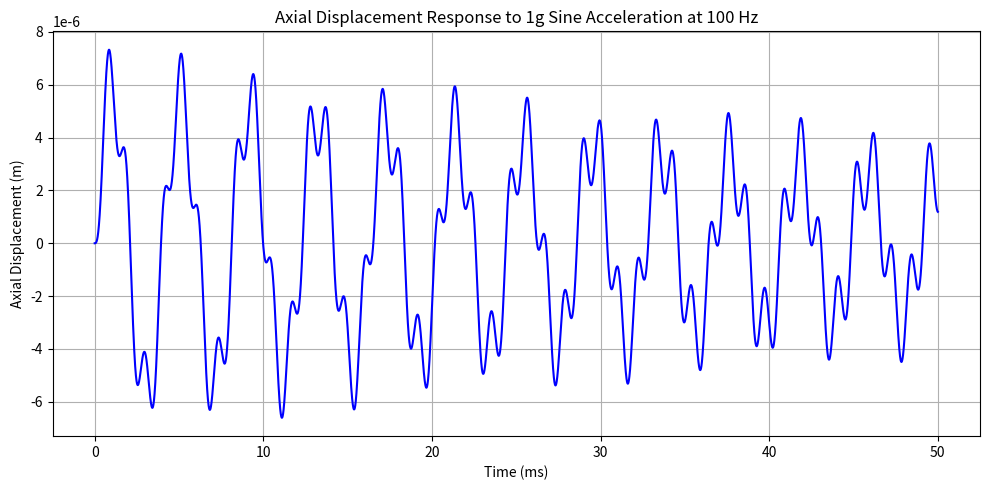
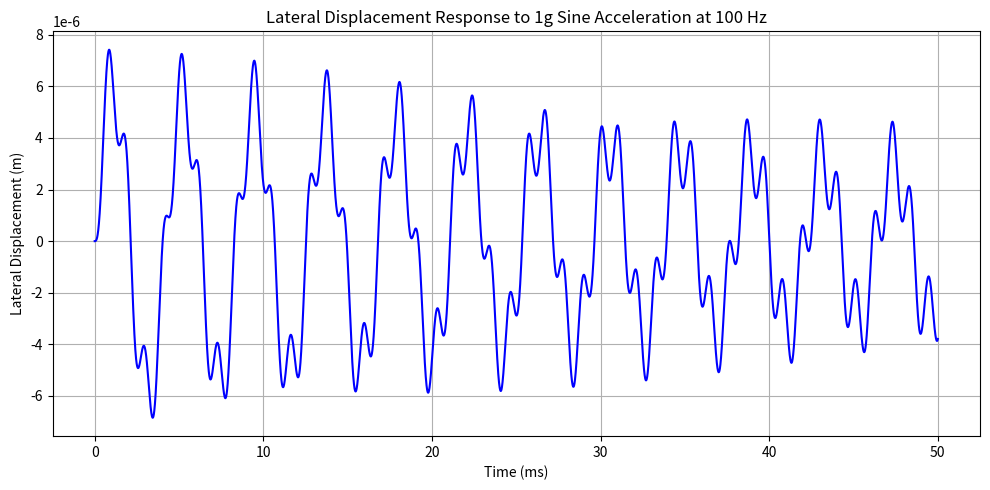

These figures' Python source, in order:
import numpy as np
import matplotlib.pyplot as plt
import numpy as np
from scipy.integrate import solve_ivp
import matplotlib.pyplot as plt


g = 9.80665

# def bending_stress_at_x(
#     x,            # Position along tank [m]
#     total_mass,   # Tank total mass [kg]
#     beam_length,  # Tank height [m]
#     r,            # Tank radius [m]
#     t,            # Tank thickness [m]
#     g_lateral,     # Lateral acceleration  [g] (1g = 9.80665 m/s^2)
#     A_rod,          # Support rod area m**2
#     E_rod            # Support rod elastic modulus
#
# ):
#     w = (g_lateral * total_mass * g) / beam_length  # distributed load [N/m]
#
#     # Bending moment at position x
#     Mx = (w * beam_length / 12) * (6 * x - beam_length) - (w * x**2) / 2
#
#     # Section properties
#     I = np.pi*(r**4-(r-t)**4)/4
#
#     # Bending stress at x
#     stress = (Mx * r) / I  # in Pascals
#
#
#     return stress
#
#
# print ("bending stress in the middle of a tank: ", bending_stress_at_x(0, 150, 1.065, 0.533/2, 0.002, 3))

g_axial = 8.5
g_lateral = 3
M_fuel_tank = 200       #Propellant tank mass (fueld) in kg
alpha = 0.8
v=0.334
n = 0.6
E = 71.7*10**9  # Elastic module in Pa
sigma_yield = 503 * 10**6  # Yield strength in Pa
M = 100                 #Mass supported by the side panles at launch
t_p = 0.002              #Panel thickness in m
w_1 = 1.13                 #Panel 1 width in m
L_1 = 1.065                 #Panel 1 length in m (height)
w_2 = 1.13                 #Panel 2 width in m
L_2 = L_1                 #Panel 2 length in m (height)
r_outer_rod = 0.02          #Outer radius of the support rod in m
t_rod = 0.002

rho_panels = 2810
r_outer_tanks = 0.533/2
t_tanks = 0.002

#stiffener dimensions
h_stiff = 0.035
w_stiff = 0.02
t_stiff = 0.002

def omega_stringer(h, w, t,C15=0.425, C234=4):
    # Areas of stiffener segments (based on "whwhw" configuration)
    A24 = h * t        # vertical parts
    A135 = w * t       # horizontal parts
    A_stiff = 2 * A24 + 3 * A135

    # Crippling stresses
    sigma_crippling15 = alpha * (C15 / sigma_yield * E * np.pi**2 / (12 * (1 - v**2)) * (t / w)**2)**(1 - n) * sigma_yield
    sigma_crippling24 = alpha * (C234 / sigma_yield * E * np.pi**2 / (12 * (1 - v**2)) * (t / h)**2)**(1 - n) * sigma_yield
    sigma_crippling3  = alpha * (C234 / sigma_yield * E * np.pi**2 / (12 * (1 - v**2)) * (t / w)**2)**(1 - n) * sigma_yield

    # Combined crippling stress
    sigma_stiffener= (2 * sigma_crippling15 * A135 + 2 * sigma_crippling24 * A24 + sigma_crippling3 * A135) / A_stiff
    # Stiffener spacing (assuming 1 stiffener in the center, edges supported)
    b = w_2/ 2
    # Buckling of panel width b
    sigma_newsheet = 4 * E * np.pi**2 / (12 * (1 - v**2)) * (t_p / b)**2
    # Total effective stress of panel + stiffener
    sigma_with_stiff = (sigma_newsheet * b * t_p + sigma_stiffener * A_stiff) / (A_stiff + b * t_p)

    return A_stiff, sigma_with_stiff

#Area calculations of panels, tanks, rod and stiffeners
r_inner = r_outer_tanks - t_tanks #tank inner radius m
A_axial = 2*w_1*t_p + 2*w_2*t_p + 4* (2*np.pi*r_outer_tanks - 2*np.pi*r_inner) #area that holds axial loads
A_support =  np.pi*(r_outer_rod**2-(r_outer_rod-t_rod)**2) #area of the support beam
A_lateral = 2*w_2*t_p + 2*L_1*t_p + 2*A_support  #area that holds lateral loads
A_stiff = omega_stringer(h_stiff, w_stiff, t_stiff)[0]  #area of the stiffeners

#defining spring stiffnesses
K_panel_1 = E*w_1*t_p/L_1     #Single panel stiffness in N/m
K_panel_2 = E*w_2*t_p/L_2     #Single panel stiffness in N/m
K_panel_3 = E*w_1*t_p/w_2
K_panel_4 = E*L_1*t_p/w_2
K_panels_axial = 2*K_panel_1 + 2*K_panel_2    #4 Panel stiffness in N/m
K_panels_lateral = 2*K_panel_3 + 2*K_panel_4
K_Tanks = E*(np.pi*(r_outer_tanks**2-(r_outer_tanks-t_tanks)**2))/L_1*4
K_rod = E*(np.pi*(r_outer_rod**2-(r_outer_rod-t_rod)**2))/L_1*4
K_stiff = E*A_stiff/w_1
K_total_axial = K_panels_axial + K_Tanks  #Total stiffness in N/m
K_total_lateral = K_panels_lateral +2*K_rod +4*K_stiff  #Total stiffness in N/m

M_t_full = 150 #ull fuel tank mass kg
M_rod = A_support*(w_1-4*r_outer_tanks)*rho_panels
M_stiff = A_stiff * rho_panels *w_1  #Mass of the stiffeners kg
#print(M_rod)
M_axial = w_1*w_2*t_p*rho_panels + rho_panels*(2*w_1*L_1*t_p + 2*w_2*L_1*t_p) + 4*M_t_full   #Mass carried in the axial direction kg
M_lateral = 2*M_t_full + L_1*w_2*t_p*rho_panels +  rho_panels*(2*w_1*w_2*t_p + 2*w_1*L_1*t_p) + 2*M_rod +4*M_stiff   #Mass carried in the lateral direction kg

#===== Static Loads=======

Axial_static_stress = g_axial*g*M_axial/A_axial
Lateral_static_stress = g_lateral*g*M_lateral/A_lateral
print("The axial static stress is: ", Axial_static_stress , " Pa")
print("The lateral static stress is: ", Lateral_static_stress , " Pa")
# === Damping ===
zeta = 0.01  # 1% damping ratio
omega_n_axial = np.sqrt(K_total_axial / M_axial)  # rad/s
C_axial= 2 * zeta * np.sqrt(K_total_axial * M_axial)  # Ns/m
omega_n_lateral = np.sqrt(K_total_lateral/ M_lateral)  # rad/s
C_lateral= 2 * zeta * np.sqrt(K_total_lateral * M_lateral)  # Ns/m

# === Forcing: 1g sinusoidal acceleration at 100 Hz ===
f_drive_axial = 925#100  # Hz
f_drive_lateral = 925#100  # Hz
omega_drive_axial = 2 * np.pi * f_drive_axial  # rad/s
omega_drive_lateral = 2 * np.pi * f_drive_lateral  # rad/s
A_force_axial = M_axial * 9.81*5.13  # N
A_force_lateral = M_lateral * 9.81*5.13  # N

# === Time Domain Simulation ===
t_span = (0, 0.05)  # simulate for 50 ms
t_eval = np.linspace(t_span[0], t_span[1], 10000)  # high-res output

def systemaxial(t, y):
    x, v = y  # displacement and velocity
    a_t = A_force_axial * np.sin(omega_drive_axial * t)
    dxdt = v
    dvdt = (a_t - C_axial * v - K_total_axial * x) / M_axial
    return [dxdt, dvdt]

def systemlateral(t, y):
    x, v = y  # displacement and velocity
    a_t = A_force_lateral * np.sin(omega_drive_lateral * t)
    dxdt = v
    dvdt = (a_t - C_lateral* v - K_total_lateral * x) / M_lateral
    return [dxdt, dvdt]

# Initial conditions: [displacement, velocity]
y0 = [0, 0]

# Integrate
sol_axial = solve_ivp(systemaxial, t_span, y0, t_eval=t_eval, method='RK45')
sol_lateral = solve_ivp(systemlateral, t_span, y0, t_eval=t_eval, method='RK45')

# === Plot Results Axial ===
plt.figure(figsize=(10, 5))
plt.plot(sol_axial.t*1000, sol_axial.y[0], label='Displacement (m)', color='blue')
plt.xlabel('Time (ms)')
plt.ylabel('Axial Displacement (m)')
plt.title('Axial Displacement Response to 1g Sine Acceleration at 100 Hz')
plt.grid(True)
plt.tight_layout()
plt.show()

# === Plot Results Lateral ===
plt.figure(figsize=(10, 5))
plt.plot(sol_lateral.t*1000, sol_lateral.y[0], label='Displacement (m)', color='blue')
plt.xlabel('Time (ms)')
plt.ylabel('Lateral Displacement (m)')
plt.title('Lateral Displacement Response to 1g Sine Acceleration at 100 Hz')
plt.grid(True)
plt.tight_layout()
plt.show()


max_disp_axial = np.max(np.abs(sol_axial.y[0]))
max_disp_lateral = np.max(np.abs(sol_lateral.y[0]))

print(f"Maximum Axial Displacement: {max_disp_axial:.6e} m")
print(f"Maximum Lateral Displacement: {max_disp_lateral:.6e} m")

# === Compute Strain and Stress ===
# For axial: L = L_1 (height of panel)
# For lateral: L = w_2 (width of panel)
strain_axial = max_disp_axial / L_1
strain_lateral = max_disp_lateral / w_1

stress_axial = E * strain_axial
stress_lateral = E * strain_lateral

print(f"Axial Panel Stress: {stress_axial:.2f} Pa")
print(f"Lateral Panel Stress: {stress_lateral:.2f} Pa")



walls_axial = {
    "Front": (w_1, L_1),
    "Back": (w_1, L_1),
    "Left": (w_2, L_1),
    "Right": (w_2, L_1)
}

walls_lateral = {
    "Top": (w_1, w_2),
    "Bottom": (w_1, w_2),
    "Front": (w_1, L_1),
    "Back": (w_1, L_1),
}

def sigma_cr_plate(E, nu, t_p, b, k, SF):

    return (1/SF)*(k * (np.pi**2) * E / (12 * (1 - nu**2))) * (t_p / b)**2

def cylinder_buckling(E, t_t, r_outer, Kd):

    sigma_cr_ideal = 0.605 * E * t_t / (r_outer - t_t/2)
    sigma_cr_real = Kd * sigma_cr_ideal
    return sigma_cr_ideal, sigma_cr_real

Kd = 0.5        #Knockdown factor
ideal, real = cylinder_buckling(E, t_tanks, r_outer_tanks, Kd)

print(f"Ideal buckling stress for cylinder: {ideal/1e6:.4f} MPa")
print(f"Realistic (with knockdown) for cylinder: {real/1e6:.4f} MPa")
k = 6 #bucklin fcator for totally clamped plate
nu= 0.334 # poisson's ratio
SF = 1.1

print("Critical Buckling Stress for Cube Walls in axial direction:")
for name, (a, b) in walls_axial.items():
    b_eff = min(a, b)  # Buckling depends on shorter dimension
    sigma_cr = sigma_cr_plate(E, nu, t_p, b_eff, k, SF)
    print(f"{name} wall: {sigma_cr/1e6:.2f} MPa")

print("\n\nCritical Buckling Stress for Cube Walls in lateral direction:")
for name, (a, b) in walls_lateral.items():
    b_eff = min(a, b)  # Buckling depends on shorter dimension
    sigma_cr = sigma_cr_plate(E, nu, t_p, b_eff, k, SF)
    print(f"{name} wall: {sigma_cr / 1e6:.2f} MPa")
print(f"Buckling stress of a wall with 1 stiffener:{omega_stringer(h_stiff, w_stiff, t_stiff)[1]/1e6:.2f} MPa")

#------ ACOUSTIC------
# Reference pressure
p_ref = 2e-5  # Pa
p_rms = p_ref * 10**(137.9/20)  # Convert dB to Pa
p_peak = p_rms * np.sqrt(2)  # Convert RMS to peak pressure
print(f"rms pressure and peak pressure for acoustic loads in Pa:{p_rms,p_peak}")  # Convert dB to Pa
















'''leave this code here pls'''
# # Your 1/3 octave band center frequencies (Hz)
# frequencies = np.array([
#     31.5, 40, 50, 63, 80, 100, 125, 160, 200, 250, 315, 400, 500,
#     630, 800, 1000, 1250, 1600, 2000, 2500, 3150, 4000, 5000, 6300, 8000, 10000
# ])

# # Example: SPL values (from the table, WEST RANGE, WITH blankets)
# spl_db = np.array([
#     119.8, 120.0, 120.0, 120.0, 119.8, 120.5, 121.5, 122.0, 121.5, 120.5, 119.0,
#     117.0, 115.0, 113.0, 111.0, 109.5, 108.0, 107.0, 106.0, 105.0, 104.0,
#     103.0, 102.0, 101.0, 100.0, 99.0
# ])

# # Convert SPL (dB) to RMS pressure (Pa)
# p_rms = p_ref * 10**(spl_db / 20)
# plt.plot(frequencies,p_rms)
# plt.show()
# # Estimate bandwidth for 1/3 octave
# factor = 2**(1/6)-2**(-1/6)
# factor_to_db = -10*np.log10(factor)
# delta_f = frequencies / factor_to_db

# # Compute pressure PSD in Pa^2/Hz
# psd = p_rms**2 / delta_f

# # Use trapezoidal integration over the frequency array
# integrated_power = np.trapz(psd, x=frequencies)  # Pa^2

# # Calculate total RMS stress from integrated power
# total_rms_pressure = np.sqrt(integrated_power)

# print(f"Total RMS Pressure for acoustic vibrations: {total_rms_pressure:.2f} Pa")
# #--------------Random vibration analysis-------------------
# frequency_rnd = np.array([20, 100, 300, 700, 800, 925, 2000])  # Hz
# psd_rnd = np.array([0.0044, 0.0044, 0.01, 0.01, 0.03, 0.03, 0.00644])  # g^2/Hz
# # Use trapezoidal integration over the frequency array
# integrated_power_rnd = np.trapz(psd_rnd, x=frequency_rnd)  # Pa^2

# # Calculate total RMS stress from integrated power
# total_rms_pressure_rnd = np.sqrt(integrated_power_rnd)

# print(f"Total RMS Pressure for random vibration: {total_rms_pressure_rnd:.2f} Pa")



